Run: headless pygame with SDL's dummy video driver; simulated clock (each Clock.tick advances the game by its frame time, no real sleeping); random seed 0; keys injected as events and as key.get_pressed() state; mouse plan: one left click at the window centre at the start of phase 2, then a move to the lower-right quarter at the start of phase 3.
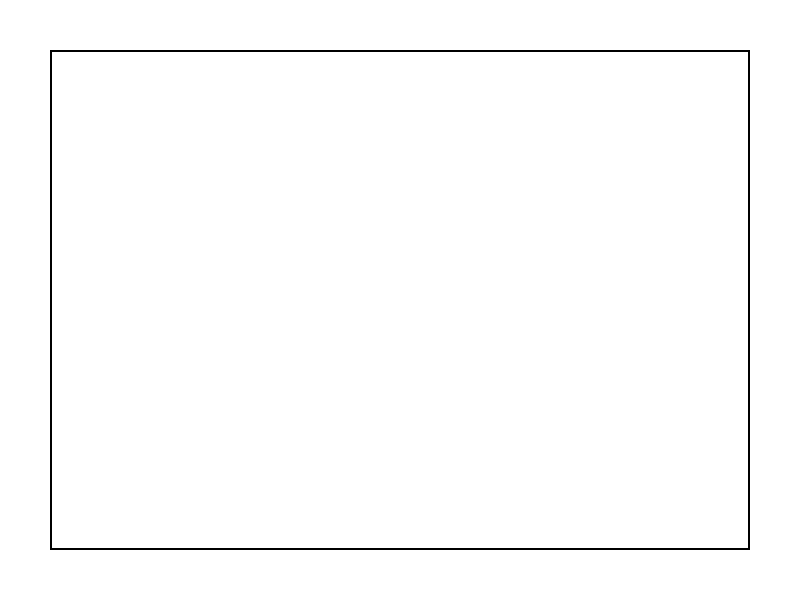
Frame 1 of 4 · flips 1–60 · no input
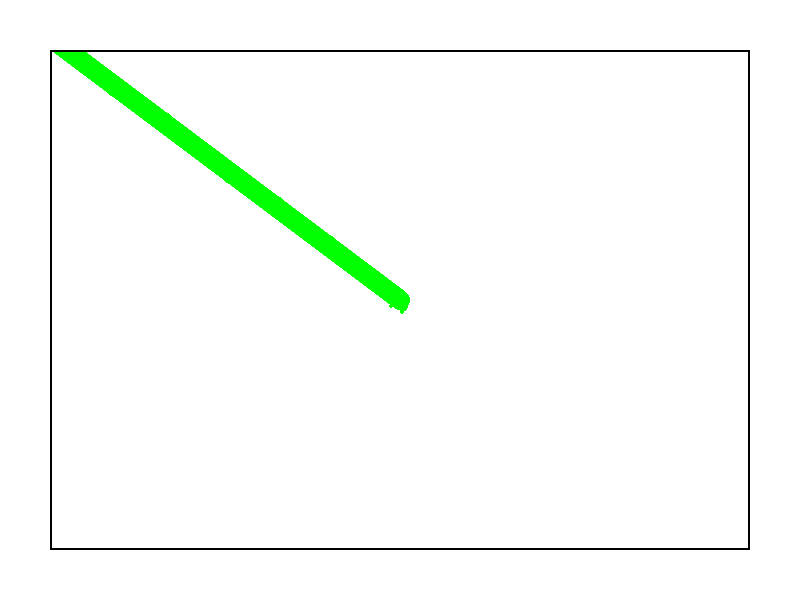
Frame 2 of 4 · flips 61–180 · clicked the window centre · tapped SPACE, RETURN · held RIGHT (→), D
Frame 3 of 4 · flips 181–300 · moved the mouse to the lower-right quarter · held DOWN (↓), S · screen unchanged from frame 2, image omitted
Frame 4 of 4 · flips 301–420 · held LEFT (←), A, UP (↑), W · screen unchanged from frame 3, image omitted

The pygame program that drew these frames:

#Paintbrush 2 TEST TEST TEST
from pygame import*
from math import*
from random import*

by = 0
putdown = False
canvasRect = Rect(50,50,700,500)
mx,my = 0,0

screen = display.set_mode((800,600))
screen.fill(16777215)
running=True
while running:
    for e in event.get():
        if e.type == QUIT:
            running = False

    green=(0,255,0)
    omx,omy=mx,my
    mx,my=mouse.get_pos()
    mb=mouse.get_pressed()
    draw.rect(screen,(0,0,0),canvasRect,2)

    radSpray = 10 #Will be determined with scroll in future.

    if mb[0]==1 and canvasRect.collidepoint(mx,my):
        draw.circle(screen,(green),(mx,my),radSpray)

        screen.set_clip(canvasRect)

        xdiff=(mx-omx)
        ydiff=(my-omy)

        distance=hypot(xdiff,ydiff)
        trued=int(distance)

        if distance==0:
            distance=1                       
                    
        for i in range(0,trued):
            x=int(omx+i/distance*xdiff) #take the ratio, and multiply it by xdifference
            y=int(omy+i/distance*ydiff) #take the ratio, and multiply it by xdifference
            draw.circle(screen,(green),(x,y),radSpray)

        for faster in range(0,1):

            putdown=False        

            xSpray=randint(-1*radSpray,radSpray+1)
            ySpray=randint(-1*radSpray,radSpray+1)

            if (xSpray)**2+(ySpray)**2 <= (radSpray)**2:

                while putdown == False:
                
                    if screen.get_at((mx+xSpray,my+ySpray+by)) == green:
                        by+=1
                    else:
                        draw.circle(screen,green,(mx+xSpray,my+ySpray+by),2)
                        putdown=True
                        by = 0
    
        #print(by)
    display.flip()

quit()
